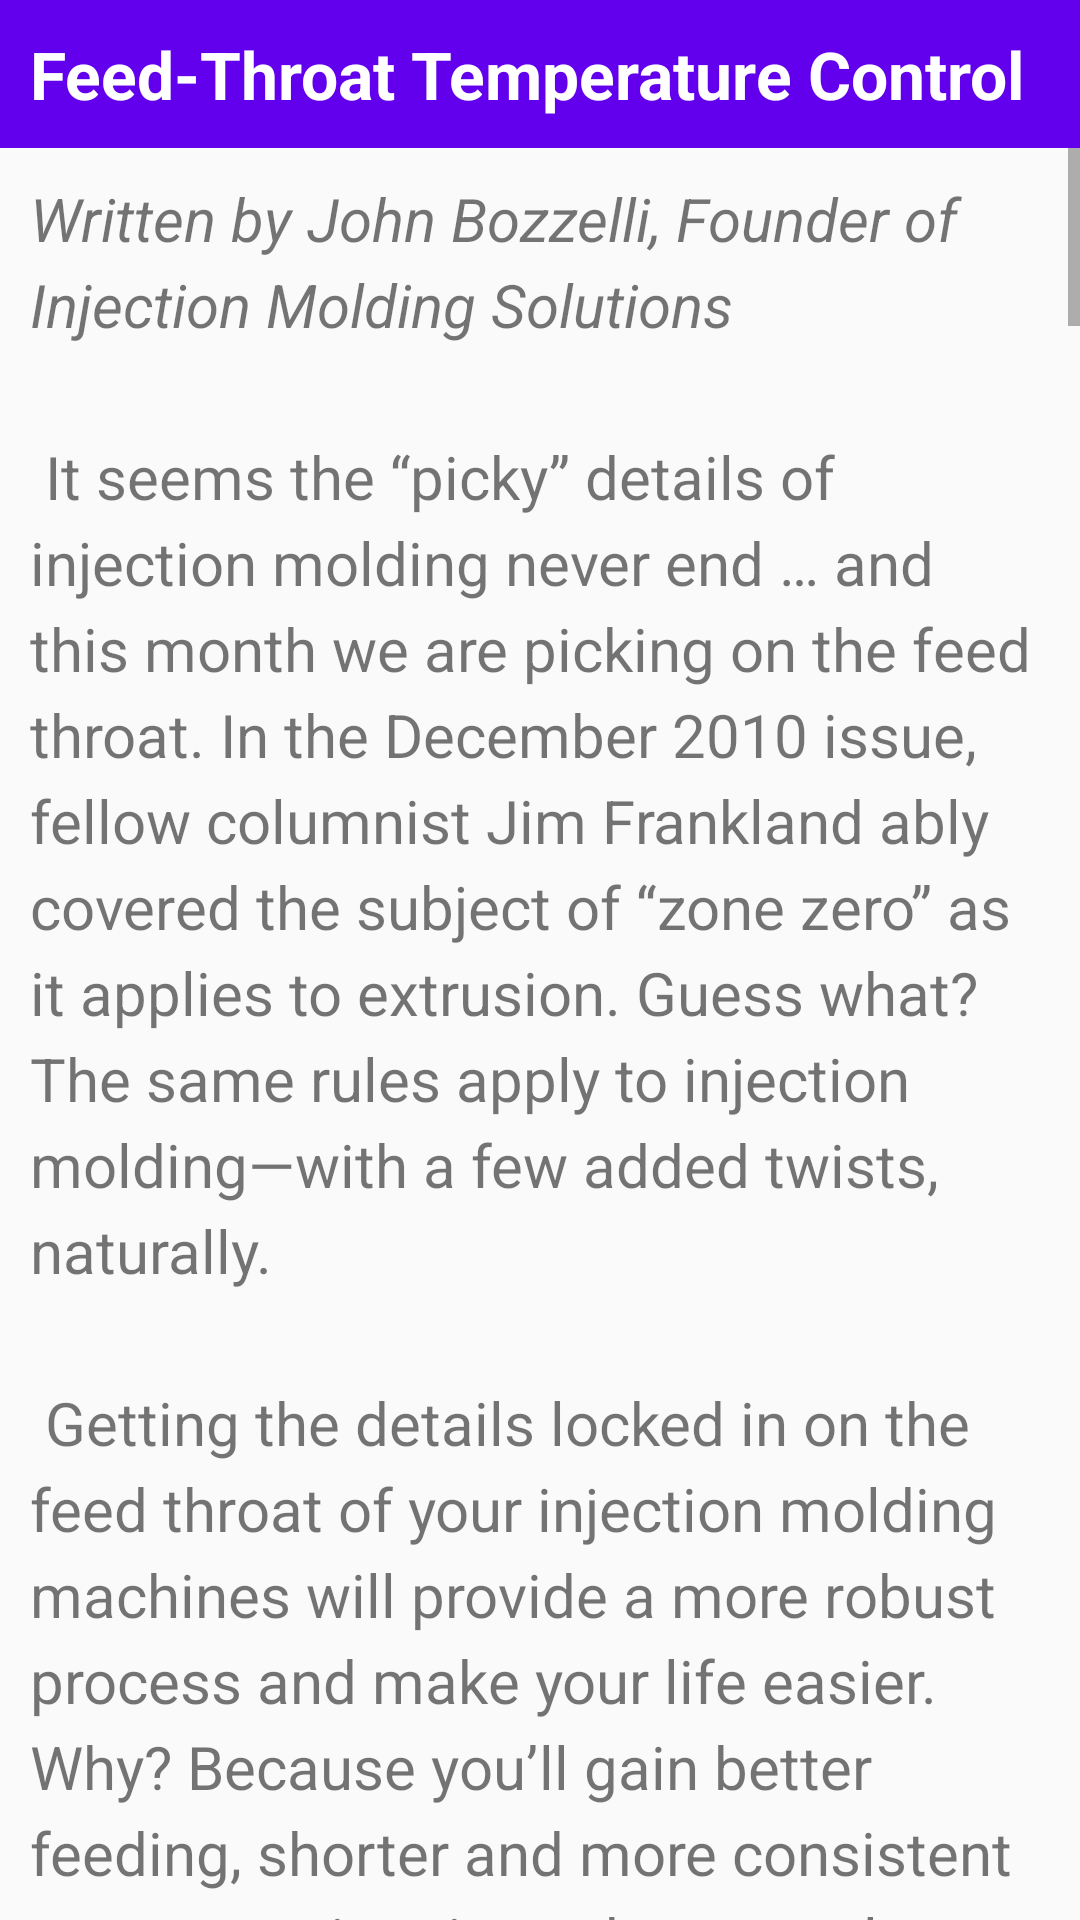

Android layout source for this screen:
<!-- AndroidManifest.xml: application theme Theme.InjPlastApp -->
<!-- res/layout/feed_throat_activity.xml -->
<?xml version="1.0" encoding="utf-8"?>

<RelativeLayout xmlns:android="http://schemas.android.com/apk/res/android"
    xmlns:tools="http://schemas.android.com/tools"
    android:layout_width="match_parent"
    android:layout_height="match_parent"
    tools:context="com.seawayproject.injplastapp.main.proctech.tips.FeedThroat">

    <TextView
        android:id="@+id/article_heading"
        android:layout_width="match_parent"
        android:layout_height="wrap_content"
        android:background="@color/colorPrimary"
        android:padding="@dimen/padding_regular"
        android:text="@string/feed_throat_title"
        android:textAppearance=
            "@android:style/TextAppearance.DeviceDefault.Large"
        android:textColor="@android:color/white"
        android:textStyle="bold" />

    <ScrollView
        android:layout_width="wrap_content"
        android:layout_height="wrap_content"
        android:layout_below="@id/article_heading">

        <LinearLayout
            android:layout_width="match_parent"
            android:layout_height="wrap_content"
            android:orientation="vertical">

            <TextView
                android:id="@+id/article"
                android:layout_width="wrap_content"
                android:layout_height="wrap_content"
                android:autoLink="web"
                android:lineSpacingExtra="@dimen/line_spacing"
                android:padding="@dimen/padding_regular"
                android:text="@string/feed_throat_text"
                android:textSize="20sp"/>

            <TextView
                android:id="@+id/credit"
                android:layout_width="wrap_content"
                android:layout_height="wrap_content"
                android:autoLink="web"
                android:lineSpacingExtra="@dimen/line_spacing"
                android:padding="@dimen/padding_regular"
                android:text="@string/feed_throat_credits"
                android:textSize="12sp"/>
        </LinearLayout>

    </ScrollView>

</RelativeLayout>
<!-- resources referenced by this layout -->
<resources>
  <dimen name="line_spacing">5sp</dimen>
  <dimen name="padding_regular">10dp</dimen>
  <string name="feed_throat_credits">Article accessed from https://www.ptonline.com/articles/feed-throat-temperature-control\n
          © 2021 Gardner Business Media, Inc.
      </string>
  <string name="feed_throat_title">Feed-Throat Temperature Control</string>
</resources>
